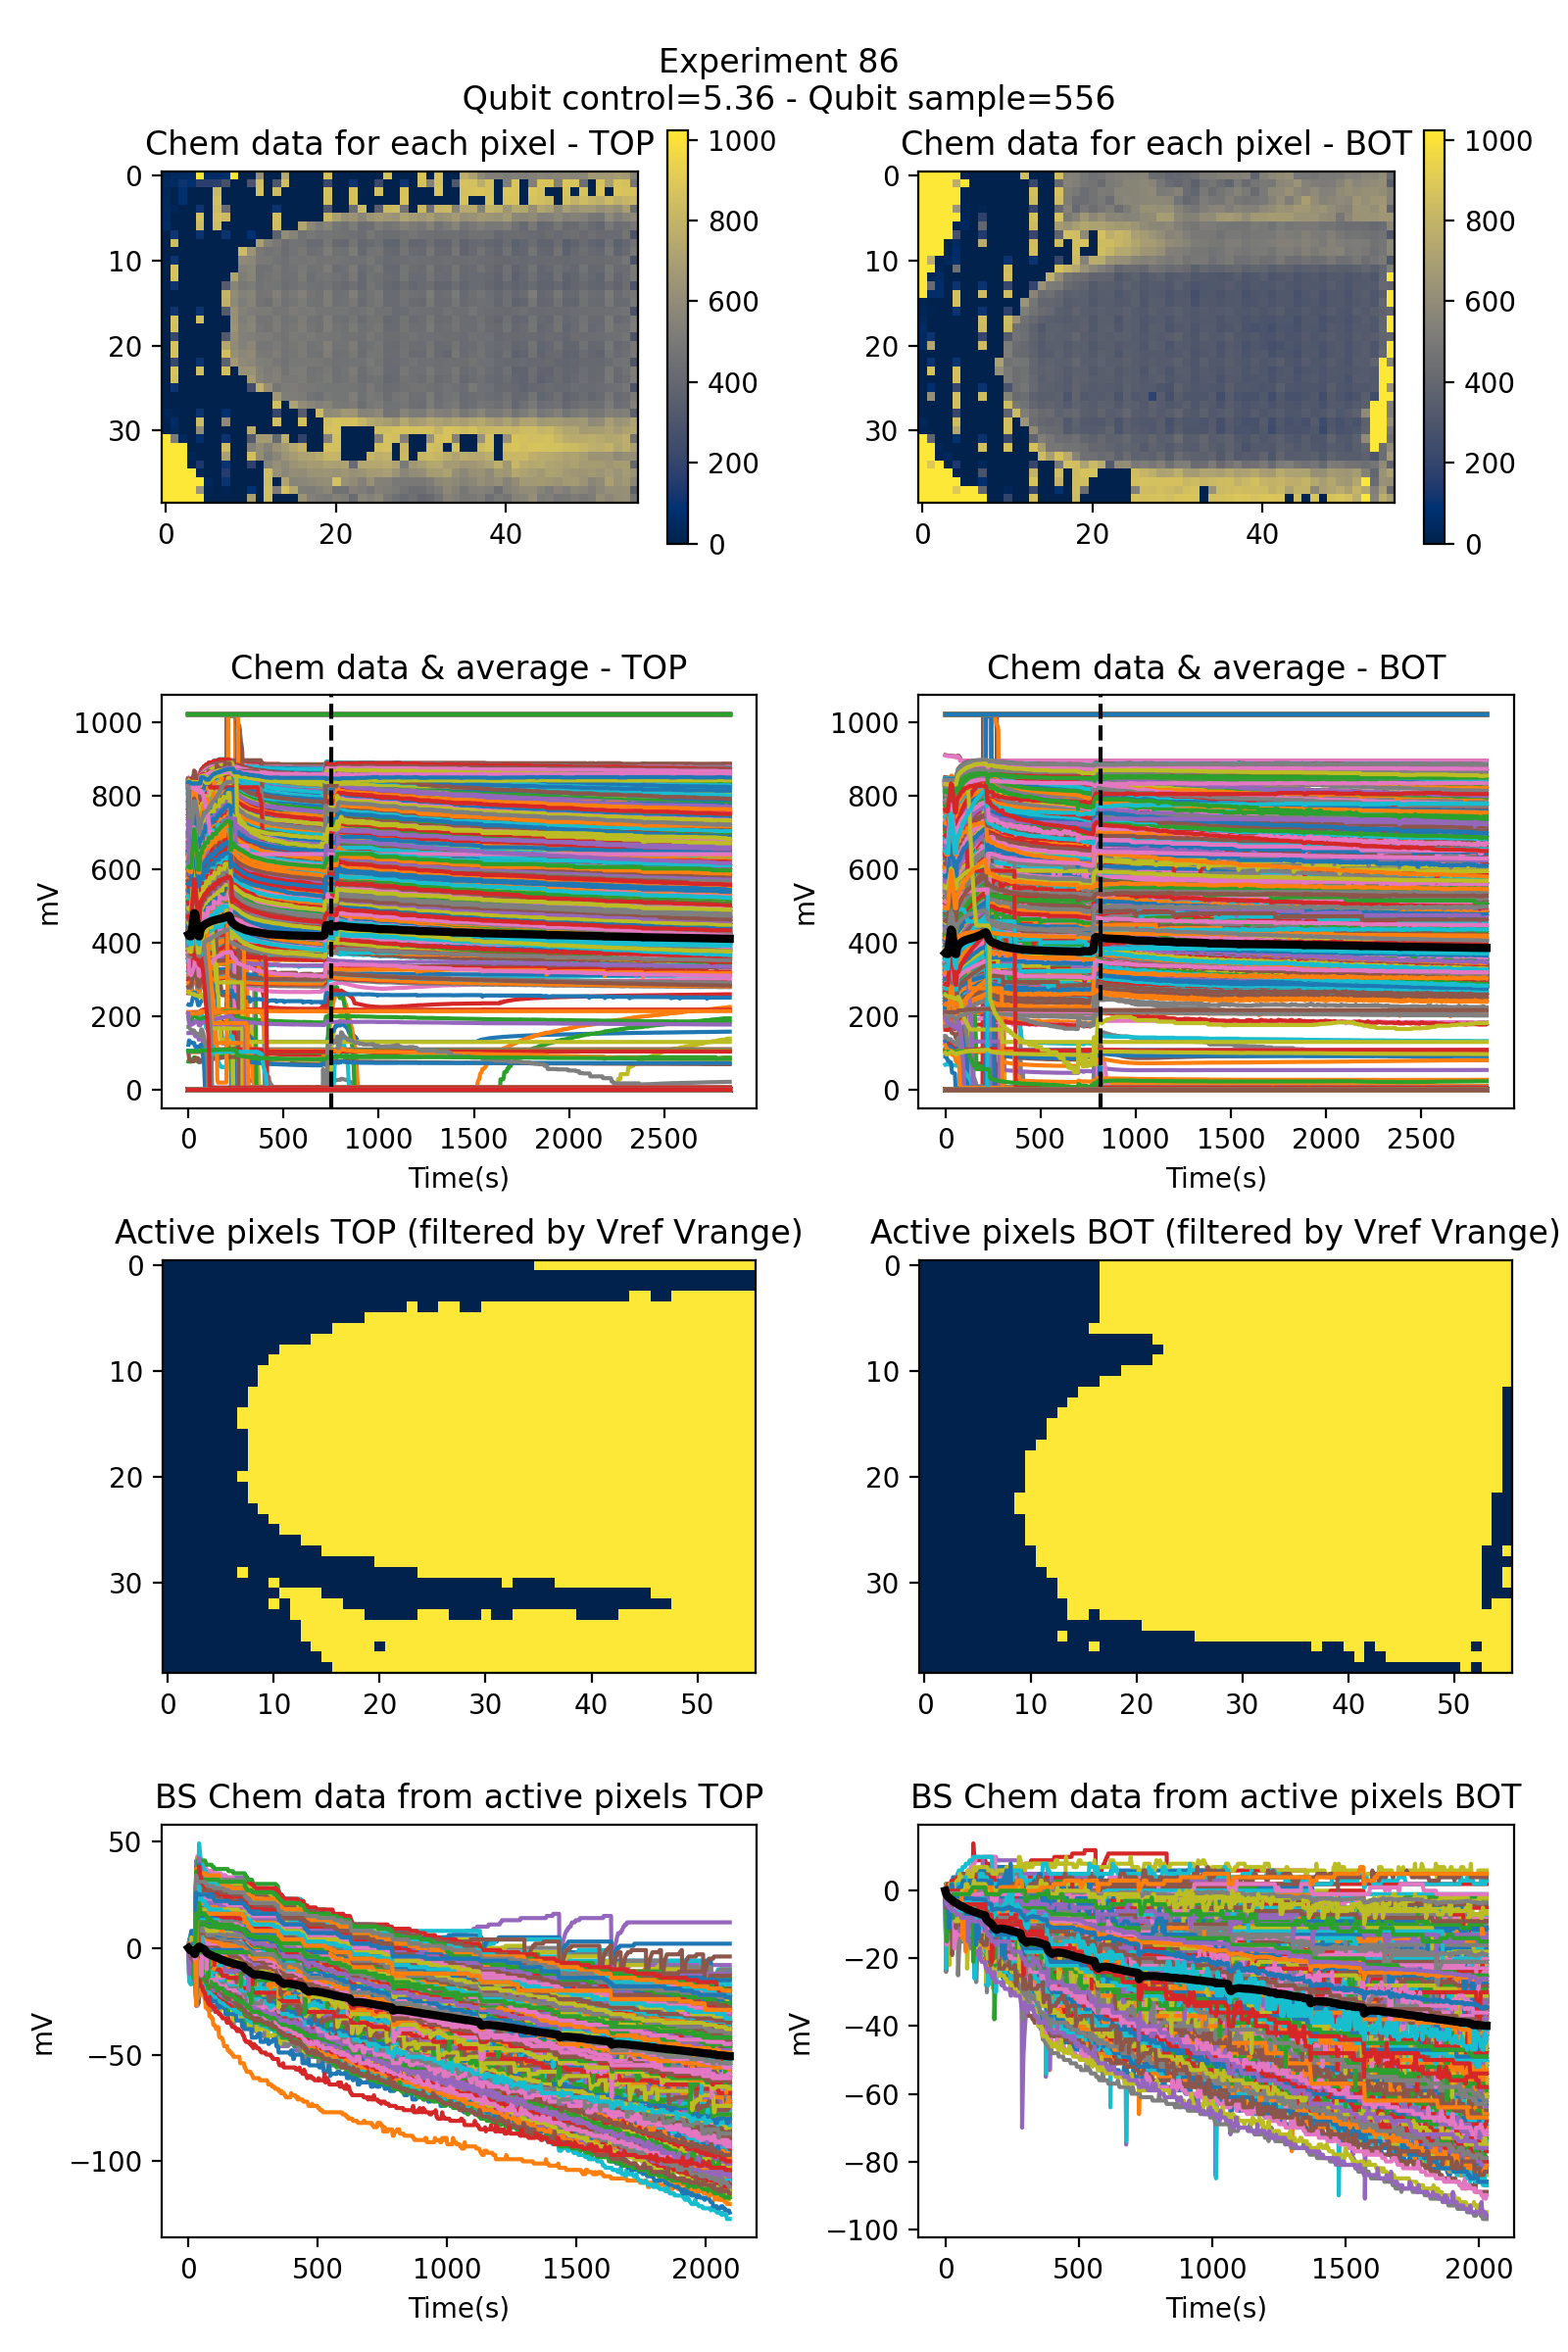

The data file committed next to this chart (first rows):
time top, average bs data top, pos/neg top, time bot, average bs data bot, pos/neg bot
0.0, 0.0, negative, 0.0, 0.0, positive
3.0, -0.5194, , 3.0, -0.8744, 
6.0, -0.8241, , 6.0, -1.307, 
8.0, -1.167, , 9.0, -1.663, 
11.0, -1.193, , 12.0, -1.937, 
14.0, -1.344, , 15.0, -2.097, 
17.0, -1.398, , 17.0, -2.272, 
20.0, -2.16, , 20.0, -2.479, 
23.0, -2.795, , 23.0, -2.611, 
26.0, -2.779, , 26.0, -2.797, 
30.0, -0.7973, , 29.0, -3.048, 
35.0, -0.0409, , 32.0, -3.214, 
38.0, -0.01638, , 34.0, -3.334, 
41.0, 0.5936, , 37.0, -3.504, 
44.0, 0.5764, , 40.0, -3.591, 
47.0, 0.2133, , 43.0, -3.698, 
50.0, -0.03997, , 46.0, -3.86, 
53.0, -0.1533, , 48.0, -4.043, 
56.0, -0.3534, , 51.0, -4.119, 
59.0, -0.4628, , 54.0, -4.275, 
61.0, -0.6446, , 57.0, -4.47, 
64.0, -0.8726, , 60.0, -4.529, 
67.0, -1.654, , 63.0, -4.64, 
70.0, -2.131, , 65.0, -4.781, 
73.0, -2.458, , 68.0, -4.852, 
76.0, -2.716, , 71.0, -4.935, 
79.0, -2.898, , 74.0, -5.103, 
81.0, -3.019, , 77.0, -5.235, 
84.0, -3.258, , 79.0, -5.348, 
87.0, -3.35, , 82.0, -5.473, 
90.0, -3.529, , 85.0, -5.608, 
93.0, -3.718, , 88.0, -5.631, 
96.0, -3.872, , 91.0, -5.702, 
98.0, -3.975, , 94.0, -5.839, 
101.0, -4.167, , 96.0, -5.853, 
104.0, -4.261, , 99.0, -5.955, 
107.0, -4.335, , 102.0, -6.068, 
110.0, -4.511, , 105.0, -6.107, 
112.0, -4.687, , 108.0, -6.202, 
115.0, -4.762, , 110.0, -6.317, 
118.0, -4.95, , 113.0, -6.365, 
121.0, -5.146, , 116.0, -6.476, 
124.0, -5.295, , 119.0, -6.549, 
127.0, -5.383, , 122.0, -6.651, 
129.0, -5.568, , 124.0, -6.691, 
132.0, -5.656, , 127.0, -6.787, 
135.0, -5.74, , 130.0, -6.83, 
138.0, -5.89, , 133.0, -6.839, 
141.0, -5.991, , 136.0, -6.981, 
143.0, -6.073, , 139.0, -7.049, 
146.0, -6.255, , 141.0, -7.065, 
149.0, -6.423, , 144.0, -7.179, 
152.0, -6.475, , 147.0, -7.239, 
155.0, -6.603, , 150.0, -7.312, 
158.0, -6.752, , 153.0, -8.244, 
160.0, -6.821, , 156.0, -8.644, 
163.0, -6.916, , 158.0, -8.805, 
166.0, -7.069, , 161.0, -9.017, 
169.0, -7.085, , 164.0, -9.255, 
172.0, -7.207, , 167.0, -9.388, 
... 685 more rows
